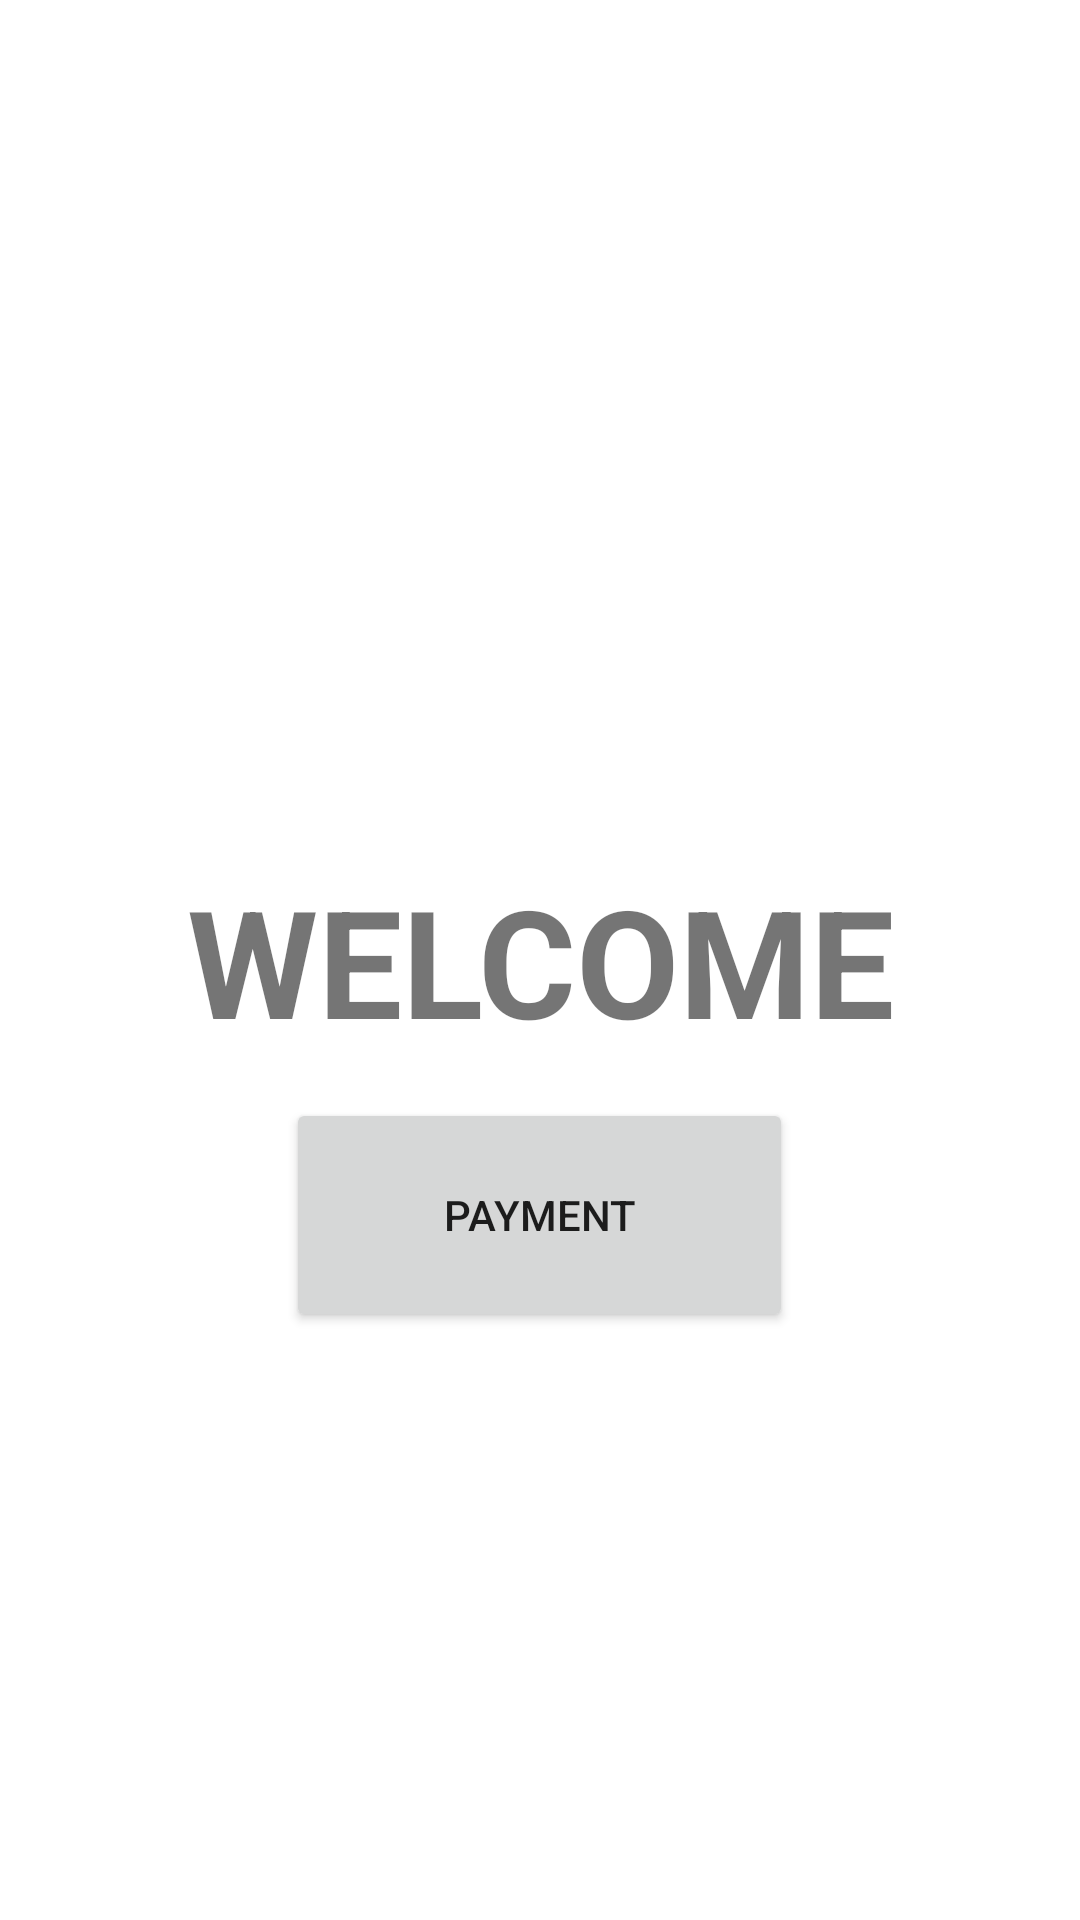

Produce the Android XML layout that renders to this screen, including the resource entries it uses.
<!-- AndroidManifest.xml: application theme Theme.PaytmApp -->
<!-- res/layout/activity_phone.xml -->
<?xml version="1.0" encoding="utf-8"?>
<RelativeLayout
    xmlns:android="http://schemas.android.com/apk/res/android"
    xmlns:app="http://schemas.android.com/apk/res-auto"
    xmlns:tools="http://schemas.android.com/tools"
    android:layout_width="match_parent"
    android:layout_height="match_parent"
    tools:context=".PhoneActivity">


    <TextView
        android:layout_width="wrap_content"
        android:layout_height="wrap_content"
        android:text="WELCOME"
        android:textSize="50dp"
        android:textStyle="bold"
        android:gravity="center"
        android:layout_centerInParent="true"/>

    <androidx.appcompat.widget.AppCompatButton
        android:id="@+id/pay_Button"
        android:layout_width="169dp"
        android:layout_height="78dp"
        android:layout_alignParentBottom="true"
        android:layout_centerHorizontal="true"
        android:layout_marginBottom="196dp"
        android:text="payment" />


</RelativeLayout>
<!-- resources referenced by this layout -->
<resources>
  <style name="Theme.PaytmApp" parent="Theme.MaterialComponents.DayNight.NoActionBar">
          
          <item name="colorPrimary">@color/purple_500</item>
          <item name="colorPrimaryVariant">@color/purple_700</item>
          <item name="colorOnPrimary">@color/white</item>
          
          <item name="colorSecondary">@color/teal_200</item>
          <item name="colorSecondaryVariant">@color/teal_700</item>
          <item name="colorOnSecondary">@color/black</item>
          
          <item name="android:statusBarColor">?attr/colorPrimaryVariant</item>
          
      </style>
  <!-- not gathered from this repository: default colours our renderer supplied (Android Studio template values) -->
  <color name="purple_500">#FF6200EE</color>
  <color name="purple_700">#FF3700B3</color>
  <color name="teal_200">#FF03DAC5</color>
  <color name="teal_700">#FF018786</color>
  <color name="black">#FF000000</color>
  <color name="white">#FFFFFFFF</color>
</resources>
